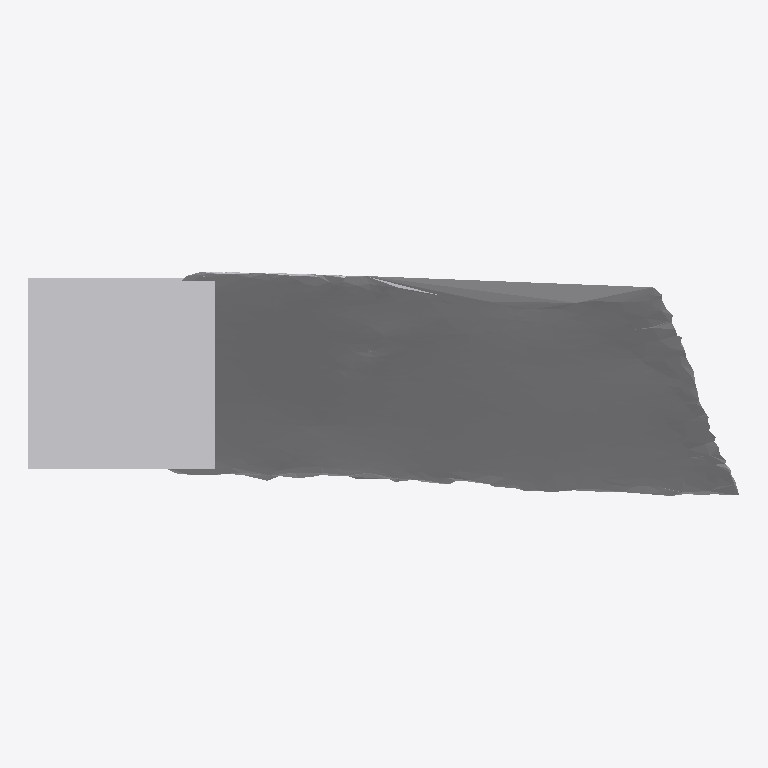
Plan cut of the same IFC building model at storey 'Ground Floor' (level 0.00 m, cut at 1.40 m), seen from above with north up, elements coloured by IFC class: 1 other element (light grey). No cut surface shows.
Extent 0.751 m × 0.237 m × 0.458 m (x, y, z). Storeys (1): Ground Floor at 0.00 m. Elements (1): 1 IfcFurniture.

HEADER;
FILE_DESCRIPTION(('ViewDefinition [CoordinationView]'),'2;1');
FILE_NAME('','2026-07-12T07:17:10',(''),(''),'IfcOpenShell 0.8.0','IfcOpenShell 0.8.0','');
FILE_SCHEMA(('IFC4'));
ENDSEC;
DATA;
#17=IFCPROJECT('0EtVBkxPj4K98Io6wGvBhp',#5,'Office Project',$,$,$,$,(#15),#10);
#20=IFCSITE('3lkMkzkpPFe8WMaiVGcrPu',#5,'Site',$,$,#19,$,$,.ELEMENT.,$,$,$,$,$);
#22=IFCBUILDING('05542ZsGL6Y9js$dVWLR8O',#5,'Building',$,$,#21,$,$,.ELEMENT.,$,$,$);
#24=IFCBUILDINGSTOREY('2ZBoXeQU58_xMkZ$soICCn',#5,'Ground Floor',$,$,#23,$,$,.ELEMENT.,0.0);
#35=IFCFURNITURE('1V1snzoAz7Lgs0SGQ7oktC',#5,'list09_table',$,$,#34,#31,$,$);
ENDSEC;
